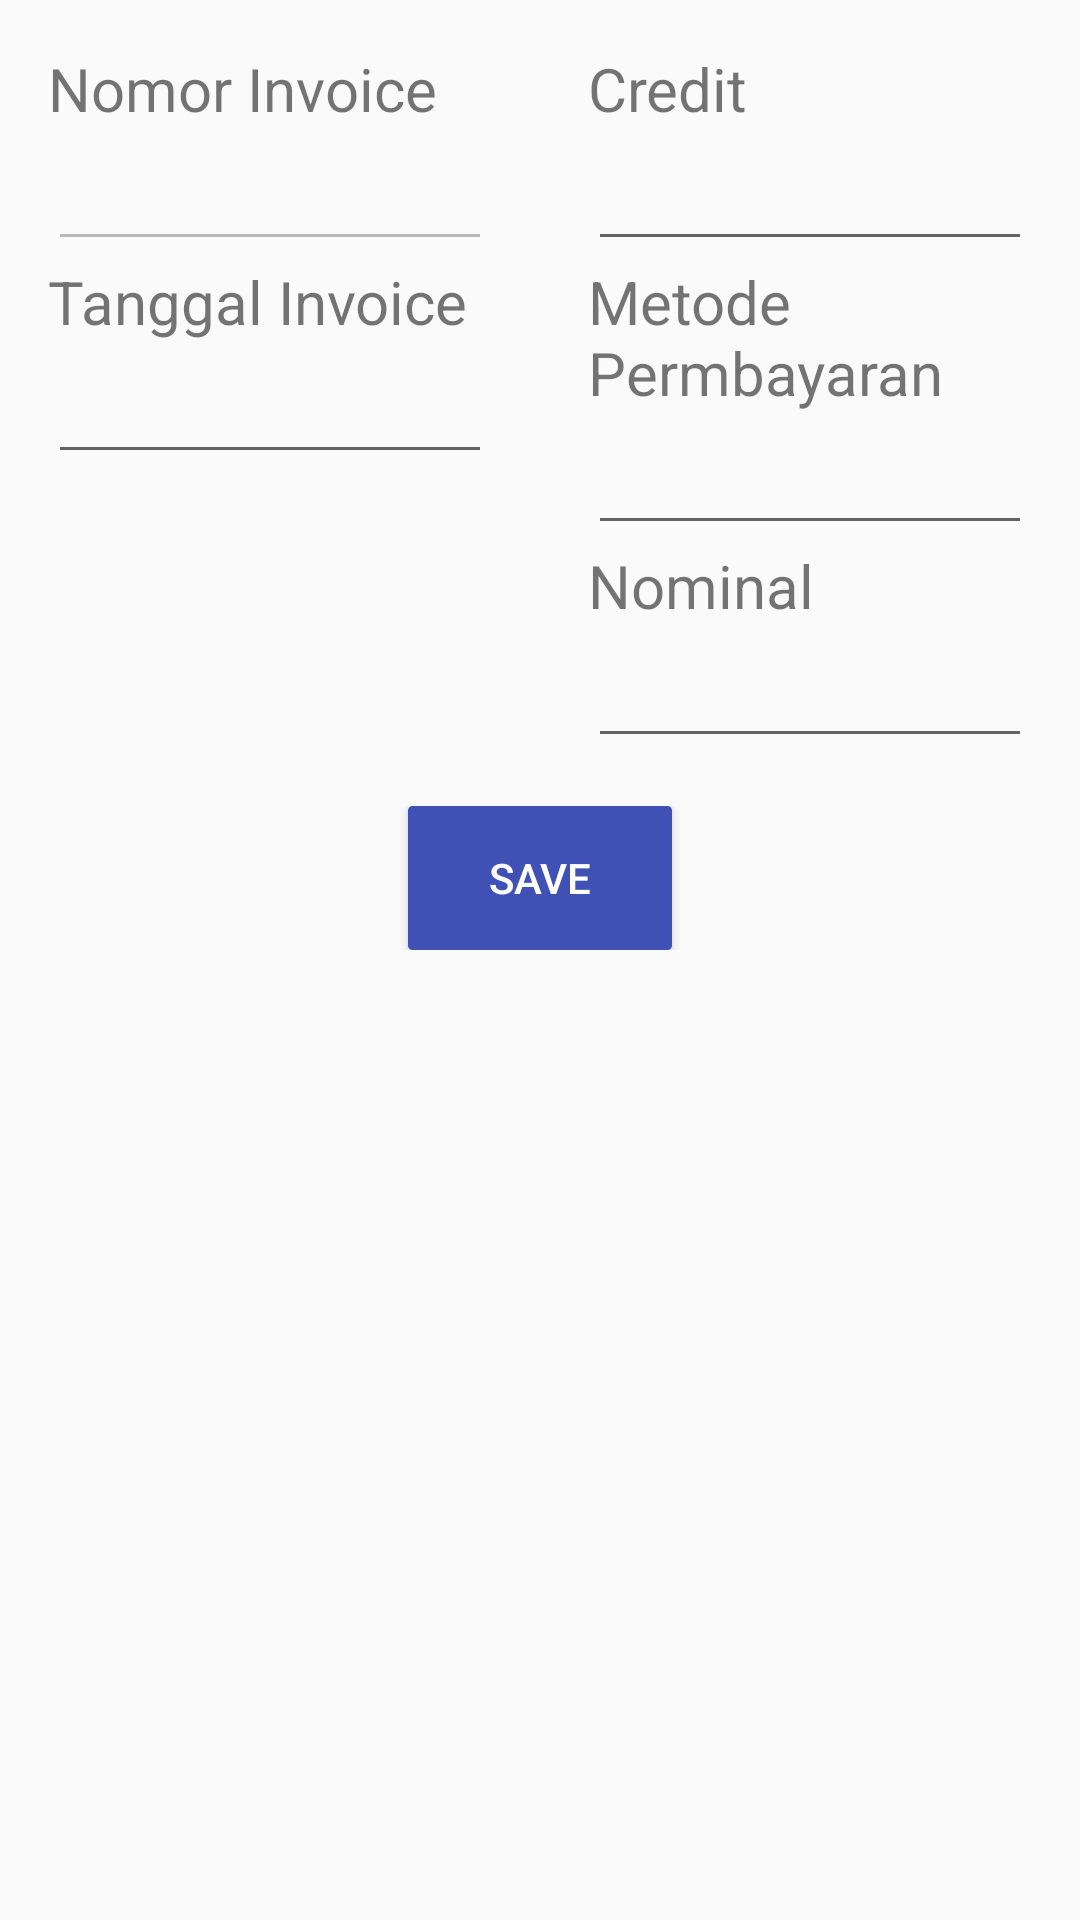

Here is an Android app screen rendered from its layout file. Give the layout XML and the strings, colors and styles it references.
<!-- AndroidManifest.xml: application theme AppTheme -->
<!-- res/layout/activity_edit_settlement.xml -->
<?xml version="1.0" encoding="utf-8"?>
<LinearLayout xmlns:android="http://schemas.android.com/apk/res/android"
    android:layout_width="match_parent"
    android:layout_height="match_parent"
    android:orientation="vertical">

    <LinearLayout
        android:layout_width="match_parent"
        android:layout_height="wrap_content"
        android:orientation="horizontal">

        <LinearLayout
            android:layout_width="match_parent"
            android:layout_height="wrap_content"
            android:layout_weight="1"
            android:orientation="vertical"
            android:padding="16dp">

            <TextView
                android:layout_width="match_parent"
                android:layout_height="wrap_content"
                android:text="@string/hint_invoice_number"
                android:textSize="20sp" />

            <EditText
                android:id="@+id/invoice_number"
                android:layout_width="match_parent"
                android:layout_height="wrap_content"
                android:clickable="false"
                android:enabled="false"
                android:textSize="20sp" />

            <TextView
                android:layout_width="match_parent"
                android:layout_height="wrap_content"
                android:text="@string/hint_invoice_date"
                android:textSize="20sp" />

            <EditText
                android:id="@+id/invoice_date"
                android:layout_width="match_parent"
                android:layout_height="wrap_content"
                android:textSize="20sp" />
        </LinearLayout>

        <LinearLayout
            android:layout_width="match_parent"
            android:layout_height="wrap_content"
            android:layout_weight="1"
            android:orientation="vertical"
            android:padding="16dp">

            <TextView
                android:layout_width="match_parent"
                android:layout_height="wrap_content"
                android:text="@string/hint_credit"
                android:textSize="20sp" />

            <EditText
                android:id="@+id/settlement_credit"
                android:layout_width="match_parent"
                android:layout_height="wrap_content"
                android:inputType="numberSigned"
                android:maxLength="9"
                android:singleLine="true"
                android:textSize="20sp" />

            <TextView
                android:layout_width="match_parent"
                android:layout_height="wrap_content"
                android:text="@string/hint_payment_method"
                android:textSize="20sp" />

            <EditText
                android:id="@+id/payment_method"
                android:layout_width="match_parent"
                android:layout_height="wrap_content"
                android:maxLength="9"
                android:singleLine="true"
                android:textSize="20sp" />

            <TextView
                android:layout_width="match_parent"
                android:layout_height="wrap_content"
                android:text="@string/hint_nominal_payment"
                android:textSize="20sp" />

            <EditText
                android:id="@+id/nominal_payment"
                android:layout_width="match_parent"
                android:layout_height="wrap_content"
                android:inputType="numberSigned"
                android:maxLength="9"
                android:singleLine="true"
                android:textSize="20sp" />
        </LinearLayout>

    </LinearLayout>

    <LinearLayout
        android:layout_width="match_parent"
        android:layout_height="wrap_content"
        android:orientation="vertical">

        <Button
            android:id="@+id/button_save"
            android:layout_width="wrap_content"
            android:layout_height="wrap_content"
            android:layout_gravity="center"
            android:background="@drawable/button_blue"
            android:text="Save"
            android:textColor="@android:color/white" />
    </LinearLayout>

    
    <DatePicker
        android:id="@+id/dp_fields"
        android:layout_width="wrap_content"
        android:layout_height="wrap_content"
        android:visibility="gone" />
</LinearLayout>
<!-- resources referenced by this layout -->
<resources>
  <!-- drawable button_blue (drawable) -->
  <?xml version="1.0" encoding="utf-8"?>
  <selector xmlns:android="http://schemas.android.com/apk/res/android">
      <item android:state_pressed="true">
          <shape>
              <solid android:color="#324191" />
              <stroke android:width="1dp" android:color="#324191" />
              <corners android:radius="1dp" />
              <padding android:bottom="10dp" android:left="10dp" android:right="10dp" android:top="10dp" />
          </shape>
      </item>
      <item android:state_focused="true">
          <shape>
              <solid android:color="#324191" />
              <stroke android:width="1dp" android:color="#324191" />
              <corners android:radius="1dp" />
              <padding android:bottom="10dp" android:left="10dp" android:right="10dp" android:top="10dp" />
          </shape>
      </item>
      <item>
          <shape>
              <solid android:color="#3F51B5" />
              <stroke android:width="1dp" android:color="#3F51B5" />
              <corners android:radius="1dp" />
              <padding android:bottom="10dp" android:left="10dp" android:right="10dp" android:top="10dp" />
          </shape>
      </item>
  </selector>
  <string name="hint_credit">Credit</string>
  <string name="hint_invoice_date">Tanggal Invoice</string>
  <string name="hint_invoice_number">Nomor Invoice</string>
  <string name="hint_nominal_payment">Nominal</string>
  <string name="hint_payment_method">Metode Permbayaran</string>
  <style name="AppTheme" parent="Theme.AppCompat.Light.DarkActionBar">
  
          <item name="colorPrimary">@color/ColorPrimary</item>
          <item name="colorPrimaryDark">@color/ColorPrimaryDark</item>
          
      </style>
  <color name="ColorPrimary">#3F51B5</color>
  <color name="ColorPrimaryDark">#303F9F</color>
</resources>
